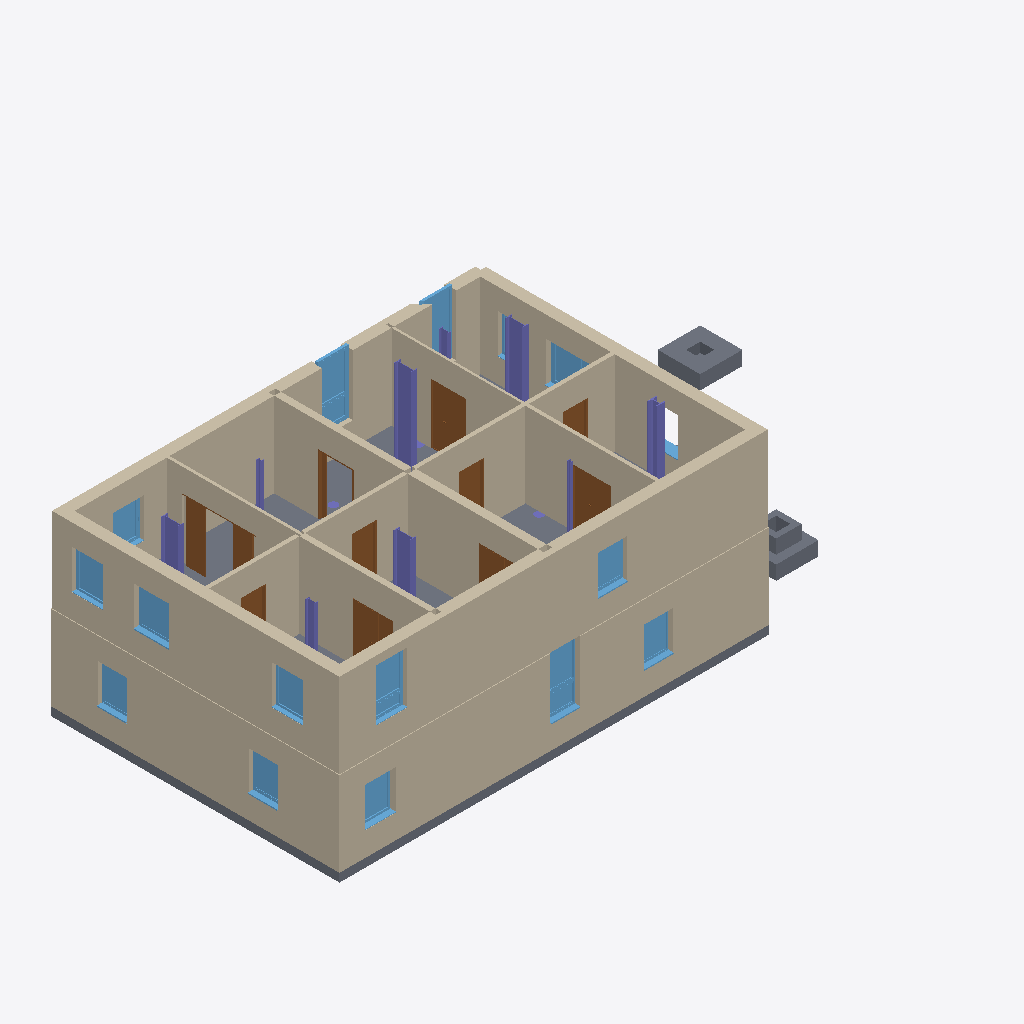
Isometric view of an IFC building model (IFC-SPF (STEP), schema IFC4, length unit metre), seen from the south-west, elements coloured by IFC class: 16 windows (light blue), 14 walls (beige), 12 columns (violet), 10 doors (brown), 4 slabs (grey).
Extent 22.9 m × 10.7 m × 6.8 m (x, y, z). Elements (103): 27 IfcColumn, 22 IfcWindow, 20 IfcWall, 18 IfcDoor, 8 IfcBeam, 6 IfcSlab, 2 IfcStair.

HEADER;
FILE_DESCRIPTION(('ViewDefinition [ReferenceView_V1.2]','RevitIdentifiers [ContentGUID: 6da81f21-6d13-4d44-99dd-717bfdc9c3b8, VersionGUID: a41072cb-fa5a-461a-926e-0e241d381c12, NumberOfSaves: 1]','CoordinateReference [CoordinateBase: Gemeinsam genutzte Koordinaten]','ExchangeRequirement [Architecture]'),'2;1');
FILE_NAME('ifc-translation.ifc','2026-04-15T16:41:07+01:00',(''),(''),'ODA SDAI 25.12','Autodesk Revit 26.0.4.409 (DEU) - IFC 26.0.4.409','');
FILE_SCHEMA(('IFC4'));
ENDSEC;
DATA;
#29=IFCPROJECT('1jg1yXRHDDH9dTSNi2DZn8',#18,'2018_01',$,$,'','Projekt  Status',(#24),#20888);
#35=IFCSITE('1jg1yXRHDDH9dTSNi2DZnA',#18,'Default',$,$,#34,$,$,.ELEMENT.,(48,8,15,359802),(11,34,47,783432),0.0,$,$);
#591=IFCWALL('0Nico97ar9q8B5qg$v26Fc',#18,'Basiswand:Ziegel+WD hart 200+200:2526922',$,'Basiswand:Ziegel+WD hart 200+200',#500,#504,'2526922',.NOTDEFINED.);
#97=IFCWALL('0Nico97ar9q8B5qg$v29Lz',#18,'Basiswand:Ziegel+WD hart 250+200:2521169',$,'Basiswand:Ziegel+WD hart 250+200',#41,#45,'2521169',.NOTDEFINED.);
#917=IFCWALL('0Nico97ar9q8B5qg$v26FX',#18,'Basiswand:Ziegel+WD hart 200+200:2526925',$,'Basiswand:Ziegel+WD hart 200+200',#836,#840,'2526925',.NOTDEFINED.);
#435=IFCWALL('0Nico97ar9q8B5qg$v29G7',#18,'Basiswand:Ziegel+WD hart 250+200:2521387',$,'Basiswand:Ziegel+WD hart 250+200',#364,#368,'2521387',.NOTDEFINED.);
#818=IFCWALL('0Nico97ar9q8B5qg$v26FW',#18,'Basiswand:Ziegel+WD hart 200+200:2526924',$,'Basiswand:Ziegel+WD hart 200+200',#717,#721,'2526924',.NOTDEFINED.);
#1010=IFCWALL('0Nico97ar9q8B5qg$v27qs',#18,'Basiswand:WD weich 140:2527258',$,'Basiswand:WD weich 140',#971,#975,'2527258',.NOTDEFINED.);
#699=IFCWALL('0Nico97ar9q8B5qg$v26Fd',#18,'Basiswand:Ziegel+WD hart 200+200:2526923',$,'Basiswand:Ziegel+WD hart 200+200',#622,#626,'2526923',.NOTDEFINED.);
#1332=IFCWALL('0Nico97ar9q8B5qg$v27af',#18,'Basiswand:LB 300:2528261',$,'Basiswand:LB 300',#1305,#1309,'2528261',.NOTDEFINED.);
#1170=IFCWALL('0Nico97ar9q8B5qg$v27pa',#18,'Basiswand:KS 240:2527688',$,'Basiswand:KS 240',#1132,#1136,'2527688',.NOTDEFINED.);
#1280=IFCWALL('0Nico97ar9q8B5qg$v27vX',#18,'Basiswand:LB 200:2528077',$,'Basiswand:LB 200',#1250,#1254,'2528077',.NOTDEFINED.);
#1407=IFCWALL('0Nico97ar9q8B5qg$v27cJ',#18,'Basiswand:GK 125:2528447',$,'Basiswand:GK 125',#1356,#1360,'2528447',.NOTDEFINED.);
#472=IFCSLAB('0Nico97ar9q8B5qg$v29HX',#18,'Bodenplatte:STB 300:2521421',$,'Bodenplatte:STB 300',#452,#471,'2521421',.BASESLAB.);
#947=IFCSLAB('0Nico97ar9q8B5qg$v26Fu',#18,'Geschossdecke:STB 200:2526932',$,'Geschossdecke:STB 200',#934,#946,'2526932',.FLOOR.);
#1225=IFCWALL('0Nico97ar9q8B5qg$v27_E',#18,'Basiswand:Glasbaustein 80:2527906',$,'Basiswand:Glasbaustein 80',#1195,#1199,'2527906',.NOTDEFINED.);
#1098=IFCWALL('0Nico97ar9q8B5qg$v27ml',#18,'Basiswand:GK VS 100:2527491',$,'Basiswand:GK VS 100',#1034,#1038,'2527491',.NOTDEFINED.);
#17734=IFCSLAB('0Nico97ar9q8B5qg$v25O3',#18,'Blockfundament:STB 1500 x 1500 x 500:2538287',$,'Blockfundament:STB 1500 x 1500 x 500',#17717,#17733,'2538287',.BASESLAB.);
#17702=IFCSLAB('0Nico97ar9q8B5qg$v25Vy',#18,'Köcherfundament:STB 1500 x 1500 x 500:2538192',$,'Köcherfundament:STB 1500 x 1500 x 500',#17680,#17701,'2538192',.BASESLAB.);
#17127=IFCCOLUMN('0Nico97ar9q8B5qg$v25bV',#18,'IPE Stütze:IPE 600:2536563',$,'IPE Stütze:IPE 600',#17126,#17123,'2536563',.COLUMN.);
#7112=IFCDOOR('0Nico97ar9q8B5qg$v24_q',#18,'TU SF 2 - Schiebetüre in Wandnische:ML - 1260 x 2135:2531992',$,'TU SF 2 - Schiebetüre in Wandnische:ML - 1260 x 2135',#20579,#7108,'2531992',2.3549999999999978,2.6143737102448843,.DOOR.,$,$);
#3080=IFCWINDOW('0Nico97ar9q8B5qg$v276l',#18,'FE TÜR 2 tlg - waagrecht geteilt:1100 x 2250:2530435',$,'FE TÜR 2 tlg - waagrecht geteilt:1100 x 2250',#20356,#3076,'2530435',2.27937475657232,1.1000000000000074,.WINDOW.,.NOTDEFINED.,$);
#5056=IFCDOOR('0Nico97ar9q8B5qg$v24ms',#18,'TU DF 1 - Rahmenstock mit Glasseitenteil:ML - 1260 x 2135 - DB 800:2531610',$,'TU DF 1 - Rahmenstock mit Glasseitenteil:ML - 1260 x 2135 - DB 800',#20631,#5052,'2531610',2.314999999999997,1.2600000000000027,.DOOR.,$,$);
#17220=IFCCOLUMN('0Nico97ar9q8B5qg$v25Z8',#18,'IPE Stütze:IPE 600:2536932',$,'IPE Stütze:IPE 600',#17219,#17216,'2536932',.COLUMN.);
#16076=IFCWINDOW('0Nico97ar9q8B5qg$v24hq',#18,'FE TÜR 2 tlg - waagrecht geteilt:1100 x 2250:2533336',$,'FE TÜR 2 tlg - waagrecht geteilt:1100 x 2250',#16075,#16072,'2533336',2.27937475657232,1.1000000000000076,.WINDOW.,.NOTDEFINED.,$);
#3810=IFCWINDOW('0Nico97ar9q8B5qg$v278P',#18,'FE 2 tlg - waagrecht geteilt:1100 x 1850:2531125',$,'FE 2 tlg - waagrecht geteilt:1100 x 1850',#20191,#3806,'2531125',2.2500000000000084,1.100000000000002,.WINDOW.,.NOTDEFINED.,$);
#5661=IFCDOOR('0Nico97ar9q8B5qg$v24nu',#18,'TU DF 1 - Rahmenstock mit Glasseitenteil:DL - 800 x 2000 - MB 1400:2531668',$,'TU DF 1 - Rahmenstock mit Glasseitenteil:DL - 800 x 2000 - MB 1400',#20691,#5657,'2531668',2.224999999999996,1.400000000000003,.DOOR.,$,$);
#2468=IFCWINDOW('0Nico97ar9q8B5qg$v27PW',#18,'FE 1 tlg - Fix-1 Nurglasecke:1100 x 1400:2530124',$,'FE 1 tlg - Fix-1 Nurglasecke:1100 x 1400',#20442,#2464,'2530124',2.250000000000001,1.3752781981811761,.WINDOW.,.NOTDEFINED.,$);
#7019=IFCDOOR('0Nico97ar9q8B5qg$v24zc',#18,'TU DF 1 - Rahmenstock mit Glasseitenteil:DL - 800 x 2000 - MB 1400 - EI 30:2531914',$,'TU DF 1 - Rahmenstock mit Glasseitenteil:DL - 800 x 2000 - MB 1400 - EI 30',#20651,#7015,'2531914',2.224999999999996,1.4000000000000035,.DOOR.,$,$);
#17197=IFCCOLUMN('0Nico97ar9q8B5qg$v25XJ',#18,'HEM Stütze:HEM 300:2536831',$,'HEM Stütze:HEM 300',#17196,#17193,'2536831',.COLUMN.);
#17106=IFCCOLUMN('0Nico97ar9q8B5qg$v25x0',#18,'IPE Stütze:IPE 600:2536428',$,'IPE Stütze:IPE 600',#17105,#17102,'2536428',.COLUMN.);
#2371=IFCWINDOW('0Nico97ar9q8B5qg$v27UP',#18,'FE 1 tlg - Fix:1100 x 1400:2529973',$,'FE 1 tlg - Fix:1100 x 1400',#20414,#2367,'2529973',2.250000000000001,1.1000000000000012,.WINDOW.,.NOTDEFINED.,$);
#2488=IFCWINDOW('0Nico97ar9q8B5qg$v27QL',#18,'FE 1 tlg - Fix:1100 x 1400:2530233',$,'FE 1 tlg - Fix:1100 x 1400',#20471,#2484,'2530233',2.250000000000001,1.1000000000000012,.WINDOW.,.NOTDEFINED.,$);
#16445=IFCWINDOW('0Nico97ar9q8B5qg$v24M6',#18,'FE 1 tlg - DrehKipp:1100 x 1400:2533546',$,'FE 1 tlg - DrehKipp:1100 x 1400',#20133,#16441,'2533546',2.2500000000000044,1.1000000000000012,.WINDOW.,.NOTDEFINED.,$);
#16466=IFCWINDOW('0Nico97ar9q8B5qg$v24NQ',#18,'FE 1 tlg - Fix:1100 x 1400:2533622',$,'FE 1 tlg - Fix:1100 x 1400',#20162,#16462,'2533622',2.250000000000001,1.1000000000000012,.WINDOW.,.NOTDEFINED.,$);
#17759=IFCWINDOW('2a47BB_bf66f9k3YGT7jcA',#18,'FE 1 tlg - DrehKipp:1100 x 1400:2540952',$,'FE 1 tlg - DrehKipp:1100 x 1400',#20220,#17755,'2540952',2.2500000000000044,1.1000000000000023,.WINDOW.,.NOTDEFINED.,$);
#16172=IFCWINDOW('0Nico97ar9q8B5qg$v24Ls',#18,'FE 1 tlg - Fix:1100 x 1400:2533466',$,'FE 1 tlg - Fix:1100 x 1400',#16171,#16168,'2533466',2.250000000000001,1.1000000000000012,.WINDOW.,.NOTDEFINED.,$);
#15762=IFCWINDOW('0Nico97ar9q8B5qg$v24gg',#18,'FE 1 tlg - Fix:1100 x 1400:2533254',$,'FE 1 tlg - Fix:1100 x 1400',#15761,#15758,'2533254',2.250000000000001,1.1000000000000012,.WINDOW.,.NOTDEFINED.,$);
#17011=IFCCOLUMN('0Nico97ar9q8B5qg$v25mo',#18,'IPE Stütze:IPE 600:2535710',$,'IPE Stütze:IPE 600',#17010,#17007,'2535710',.COLUMN.);
#3161=IFCWINDOW('0Nico97ar9q8B5qg$v2775',#18,'FE TÜR 1 tlg - Fix-1 Nurglasecke:1100 x 2250:2530537',$,'FE TÜR 1 tlg - Fix-1 Nurglasecke:1100 x 2250',#20327,#3157,'2530537',2.27937475657232,1.375278198181176,.WINDOW.,.NOTDEFINED.,$);
#346=IFCWALL('0Nico97ar9q8B5qg$v29NK',#18,'Basiswand:Ziegel+WD hart 250+200:2521336',$,'Basiswand:Ziegel+WD hart 250+200',#227,#231,'2521336',.NOTDEFINED.);
#4409=IFCDOOR('0Nico97ar9q8B5qg$v24qk',#18,'TU DF 1 - Rahmenstock flächenbündig:ML - 885 x 2135:2531330',$,'TU DF 1 - Rahmenstock flächenbündig:ML - 885 x 2135',#20511,#4405,'2531330',2.3149999999999973,0.8850000000000002,.DOOR.,$,$);
#2765=IFCWINDOW('0Nico97ar9q8B5qg$v27RR',#18,'FE 1 tlg - DrehKipp:1100 x 1400:2530295',$,'FE 1 tlg - DrehKipp:1100 x 1400',#20385,#2761,'2530295',2.2500000000000044,1.1000000000000023,.WINDOW.,.NOTDEFINED.,$);
#4429=IFCDOOR('0Nico97ar9q8B5qg$v24rw',#18,'TU DF 1 - Rahmenstock flächenbündig:ML - 885 x 2135:2531414',$,'TU DF 1 - Rahmenstock flächenbündig:ML - 885 x 2135',#20531,#4425,'2531414',2.3149999999999973,0.8850000000000002,.DOOR.,$,$);
#3573=IFCWINDOW('0Nico97ar9q8B5qg$v271X',#18,'FE 2 tlg - DrehKipp mit Stulp:2000 x 1400:2530637',$,'FE 2 tlg - DrehKipp mit Stulp:2000 x 1400',#20278,#3569,'2530637',2.250000000000001,2.000000000000005,.WINDOW.,.NOTDEFINED.,$);
#6415=IFCDOOR('0Nico97ar9q8B5qg$v24pU',#18,'TU DF 1 - Rahmenstock mit Glasseitenteil:ML - 1260 x 2135 - DB 800:2531826',$,'TU DF 1 - Rahmenstock mit Glasseitenteil:ML - 1260 x 2135 - DB 800',#20671,#6411,'2531826',2.314999999999997,1.2600000000000027,.DOOR.,$,$);
#5766=IFCDOOR('0Nico97ar9q8B5qg$v24om',#18,'TU SF 2 - Schiebetüre in Wandtasche:ML - 1260 x 2135 mit Rahmenstock:2531740',$,'TU SF 2 - Schiebetüre in Wandtasche:ML - 1260 x 2135 mit Rahmenstock',#20611,#5762,'2531740',2.3149999999999977,2.530000000000015,.DOOR.,$,$);
#4449=IFCDOOR('0Nico97ar9q8B5qg$v24s0',#18,'TU DF 1 - Rahmenstock flächenbündig:ML - 885 x 2135:2531500',$,'TU DF 1 - Rahmenstock flächenbündig:ML - 885 x 2135',#20551,#4445,'2531500',2.3149999999999973,0.8850000000000002,.DOOR.,$,$);
#17047=IFCCOLUMN('0Nico97ar9q8B5qg$v25uA',#18,'IPE Stütze:IPE 300:2536230',$,'IPE Stütze:IPE 300',#17046,#17043,'2536230',.COLUMN.);
#4389=IFCDOOR('0Nico97ar9q8B5qg$v27Az',#18,'TU DF 1 - Rahmenstock flächenbündig:ML - 885 x 2135:2531217',$,'TU DF 1 - Rahmenstock flächenbündig:ML - 885 x 2135',#20491,#4385,'2531217',2.3149999999999973,0.8849999999999997,.DOOR.,$,$);
#17161=IFCCOLUMN('0Nico97ar9q8B5qg$v25dI',#18,'HEM Stütze:HEM 100:2536702',$,'HEM Stütze:HEM 100',#17160,#17157,'2536702',.COLUMN.);
#17083=IFCCOLUMN('0Nico97ar9q8B5qg$v25wp',#18,'HEA Stütze:HEA 140:2536351',$,'HEA Stütze:HEA 140',#17082,#17079,'2536351',.COLUMN.);
#17241=IFCCOLUMN('0Nico97ar9q8B5qg$v25jv',#18,'IPE Stütze:IPE 300:2537045',$,'IPE Stütze:IPE 300',#17240,#17237,'2537045',.COLUMN.);
#3611=IFCWINDOW('0Nico97ar9q8B5qg$v272h',#18,'FE Öffnung - Rechteckig:1000 x 1400:2530695',$,'FE Öffnung - Rechteckig:1000 x 1400',#20299,#3607,'2530695',1.4000000000000001,1.0,.WINDOW.,.NOTDEFINED.,$);
#3256=IFCWINDOW('0Nico97ar9q8B5qg$v270T',#18,'FE 1 tlg - Fix:1100 x 1400:2530609',$,'FE 1 tlg - Fix:1100 x 1400',#20249,#3252,'2530609',2.250000000000001,1.1000000000000012,.WINDOW.,.NOTDEFINED.,$);
#16498=IFCCOLUMN('0Nico97ar9q8B5qg$v24Iu',#18,'STB Stütze - rund:STB ø300:2533780',$,'STB Stütze - rund:STB ø300',#16497,#16494,'2533780',.COLUMN.);
#16696=IFCCOLUMN('0Nico97ar9q8B5qg$v246X',#18,'STB Stütze - rund:STB ø300:2534541',$,'STB Stütze - rund:STB ø300',#16695,#16692,'2534541',.COLUMN.);
#16638=IFCCOLUMN('0Nico97ar9q8B5qg$v24Rj',#18,'STB Stütze - rund:STB ø400:2534337',$,'STB Stütze - rund:STB ø400',#16637,#16634,'2534337',.COLUMN.);
ENDSEC;
